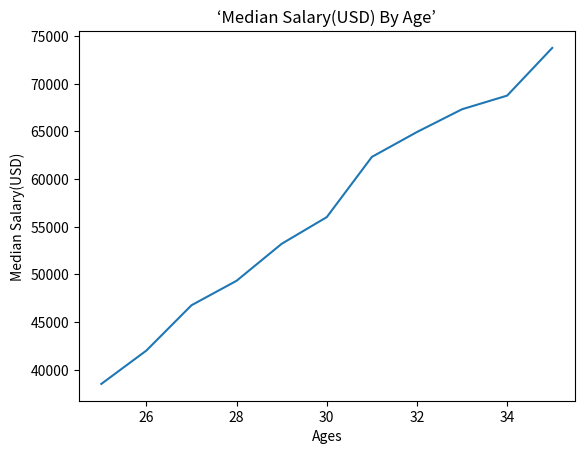

Recreate this plot in Python.
from matplotlib import pyplot as plt



dev_x = [25, 26, 27, 28, 29, 30, 31, 32, 33, 34, 35]
dev_y = [38496, 42000, 46752, 49320, 53200, 56000, 62316, 64928, 67317, 68748, 73752]

plt.plot(dev_x, dev_y)
plt.xlabel("Ages")
plt.ylabel("Median Salary(USD)")
plt.title("‘Median Salary(USD) By Age’")
plt.show()


